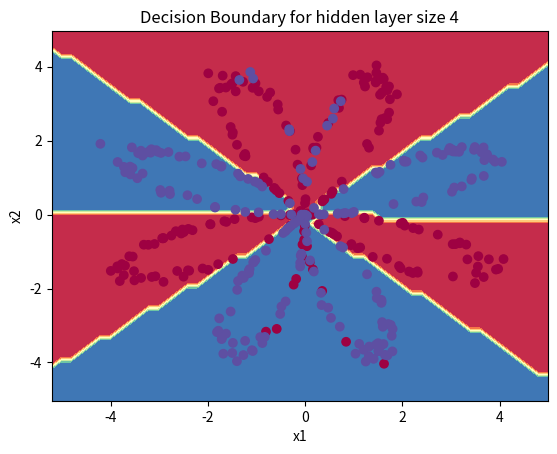

The script that saved this image:
import numpy as np
import matplotlib.pyplot as plt


def load_planar_dataset():
    np.random.seed(1)
    m = 400 # number of examples
    N = int(m/2) # number of points per class
    D = 2 # dimensionality
    X = np.zeros((m,D)) # data matrix where each row is a single example
    Y = np.zeros((m,1), dtype='uint8') # labels vector (0 for red, 1 for blue)
    a = 4 # maximum ray of the flower
 
    for j in range(2):
        ix = range(N*j,N*(j+1))
        t = np.linspace(j*3.12,(j+1)*3.12,N) + np.random.randn(N)*0.2 # theta
        r = a*np.sin(4*t) + np.random.randn(N)*0.2 # radius
        X[ix] = np.c_[r*np.sin(t), r*np.cos(t)]
        Y[ix] = j
        
    X = X.T
    Y = Y.T

    return X, Y
 

def sigmoid(x):
    """
    Compute the sigmoid of x
    Arguments:
    x -- A scalar or numpy array of any size.
    Return:
    s -- sigmoid(x)
    """
    s = 1/(1+np.exp(-x))

    return s


# GRADED FUNCTION: layer_sizes

def layer_sizes(X, Y):
    """
    Arguments:
    X -- input dataset of shape (input size, number of examples)
    Y -- labels of shape (output size, number of examples)
    
    Returns:
    n_x -- the size of the input layer
    n_h -- the size of the hidden layer
    n_y -- the size of the output layer
    """

    n_x = X.shape[0]
    n_h = 4
    n_y = Y.shape[0]

    return (n_x, n_h, n_y)


# GRADED FUNCTION: initialize_parameters

def initialize_parameters(n_x, n_h, n_y):
    """
    Argument:
    n_x -- size of the input layer
    n_h -- size of the hidden layer
    n_y -- size of the output layer
    
    Returns:
    params -- python dictionary containing your parameters:
                    W1 -- weight matrix of shape (n_h, n_x)
                    b1 -- bias vector of shape (n_h, 1)
                    W2 -- weight matrix of shape (n_y, n_h)
                    b2 -- bias vector of shape (n_y, 1)
    """
    
    np.random.seed(2) # set up a seed to kepp the random array constant.
    
    W1 = np.random.randn(n_h,n_x) * 0.01
    b1 = np.zeros((n_h,1))
    W2 = np.random.randn(n_y,n_h) * 0.01
    b2 = np.zeros((n_y,1))
    
    assert (W1.shape == (n_h, n_x))
    assert (b1.shape == (n_h, 1))
    assert (W2.shape == (n_y, n_h))
    assert (b2.shape == (n_y, 1))
    
    parameters = {"W1": W1,
                  "b1": b1,
                  "W2": W2,
                  "b2": b2}
    
    return parameters


# GRADED FUNCTION: forward_propagation

def forward_propagation(X, parameters):
    """
    Argument:
    X -- input data of size (n_x, m)
    parameters -- python dictionary containing the parameters (output of initialization function)
    
    Returns:
    A2 -- The sigmoid output of the second activation
    cache -- a dictionary containing "Z1", "A1", "Z2" and "A2"
    """
    # Retrieve each parameter from the dictionary "parameters"

    W1 = parameters["W1"]
    b1 = parameters["b1"]
    W2 = parameters["W2"]
    b2 = parameters["b2"]
    
    # Implement Forward Propagation to calculate A2 (probabilities)
    Z1 = np.dot(W1,X) + b1
    A1 = np.tanh(Z1)
    Z2 = np.dot(W2,A1) + b2
    A2 = sigmoid(Z2)
    
    assert(A2.shape == (1, X.shape[1]))
    
    cache = {"Z1": Z1,
             "A1": A1,
             "Z2": Z2,
             "A2": A2}
    
    return A2, cache


# GRADED FUNCTION: compute_cost

def compute_cost(A2, Y, parameters):
    """
    Computes the cross-entropy cost given in equation (13)
    
    Arguments:
    A2 -- The sigmoid output of the second activation, of shape (1, number of examples)
    Y -- "true" labels vector of shape (1, number of examples)
    parameters -- python dictionary containing your parameters W1, b1, W2 and b2
    
    Returns:
    cost -- cross-entropy cost given equation (13)
    """
    
    m = Y.shape[1] # number of example

    # Compute the cross-entropy cost
    logprobs = Y*np.log(A2) + (1-Y)* np.log(1-A2)
    cost = -1/m * np.sum(logprobs)
    
    cost = np.squeeze(cost)     # makes sure cost is the dimension we expect. 
                                # E.g., turns [[17]] into 17 
    assert(isinstance(cost, float))
    
    return cost


# GRADED FUNCTION: backward_propagation

def backward_propagation(parameters, cache, X, Y):
    """
    Implement the backward propagation using the instructions above.
    
    Arguments:
    parameters -- python dictionary containing our parameters 
    cache -- a dictionary containing "Z1", "A1", "Z2" and "A2".
    X -- input data of shape (2, number of examples)
    Y -- "true" labels vector of shape (1, number of examples)
    
    Returns:
    grads -- python dictionary containing your gradients with respect to different parameters
    """
    m = X.shape[1]
    
    # First, retrieve W1 and W2 from the dictionary "parameters".
    W1 = parameters["W1"]
    W2 = parameters["W2"]
        
    # Retrieve also A1 and A2 from dictionary "cache".
    A1 = cache["A1"]
    A2 = cache["A2"]
    
    # Backward propagation: calculate dW1, db1, dW2, db2. 
    dZ2= A2 - Y
    dW2 = 1 / m * np.dot(dZ2,A1.T)
    db2 = 1 / m * np.sum(dZ2)

    dZ1 = np.dot(W2.T,dZ2) * (1-np.power(A1,2))
    dW1 = 1 / m * np.dot(dZ1,X.T)
    db1 = 1 / m * np.sum(dZ1,axis=1,keepdims=True)
    
    grads = {"dW1": dW1,
             "db1": db1,
             "dW2": dW2,
             "db2": db2}
    
    return grads


# GRADED FUNCTION: update_parameters

def update_parameters(parameters, grads, learning_rate = 1.2):
    """
    Updates parameters using the gradient descent update rule given above
    
    Arguments:
    parameters -- python dictionary containing your parameters 
    grads -- python dictionary containing your gradients 
    
    Returns:
    parameters -- python dictionary containing your updated parameters 
    """
    # Retrieve each parameter from the dictionary "parameters"
    W1 = parameters["W1"]
    b1 = parameters["b1"]
    W2 = parameters["W2"]
    b2 = parameters["b2"]
    
    # Retrieve each gradient from the dictionary "grads"
    dW1 = grads["dW1"]
    db1 = grads["db1"]
    dW2 = grads["dW2"]
    db2 = grads["db2"]
    
    # Update rule for each parameter
    W1 = W1 - learning_rate * dW1
    b1 = b1 - learning_rate * db1
    W2 = W2 - learning_rate * dW2
    b2 = b2 - learning_rate * db2
    
    parameters = {"W1": W1,
                  "b1": b1,
                  "W2": W2,
                  "b2": b2}
    
    return parameters


# GRADED FUNCTION: nn_model

def nn_model(X, Y, n_h, num_iterations = 10000, print_cost=False):
    """
    Arguments:
    X -- dataset of shape (2, number of examples)
    Y -- labels of shape (1, number of examples)
    n_h -- size of the hidden layer
    num_iterations -- Number of iterations in gradient descent loop
    print_cost -- if True, print the cost every 1000 iterations
    
    Returns:
    parameters -- parameters learnt by the model. They can then be used to predict.
    """
    
    np.random.seed(3)
    n_x = layer_sizes(X, Y)[0]
    n_y = layer_sizes(X, Y)[2]
    
    # Initialize parameters, then retrieve W1, b1, W2, b2. Inputs: "n_x, n_h, n_y". Outputs = "W1, b1, W2, b2, parameters".
    parameters = initialize_parameters(n_x, n_h, n_y)
    W1 = parameters["W1"]
    b1 = parameters["b1"]
    W2 = parameters["W2"]
    b2 = parameters["b2"]
    
    # Loop (gradient descent)

    for i in range(0, num_iterations):
         
        # Forward propagation. Inputs: "X, parameters". Outputs: "A2, cache".
        A2, cache = forward_propagation(X, parameters)
        
        # Cost function. Inputs: "A2, Y, parameters". Outputs: "cost".
        cost = compute_cost(A2, Y, parameters)
 
        # Backpropagation. Inputs: "parameters, cache, X, Y". Outputs: "grads".
        grads = backward_propagation(parameters, cache, X, Y)
 
        # Gradient descent parameter update. Inputs: "parameters, grads". Outputs: "parameters".
        parameters = update_parameters(parameters, grads)
               
        # Print the cost every 1000 iterations
        if print_cost and i % 10 == 0:
            print ("Cost after iteration %i: %f" %(i, cost))

    return parameters


# GRADED FUNCTION: predict

def predict(parameters, X):
    """
    Using the learned parameters, predicts a class for each example in X
    
    Arguments:
    parameters -- python dictionary containing your parameters 
    X -- input data of size (n_x, m)
    
    Returns
    predictions -- vector of predictions of our model (red: 0 / blue: 1)
    """
    
    # Computes probabilities using forward propagation, and classifies to 0/1 using 0.5 as the threshold.
    A2, cache = forward_propagation(X, parameters)
    predictions = np.round(A2)
    
    return predictions


def predict_test_case():
    np.random.seed(1)
    X_assess = np.random.randn(2, 3)
    parameters = {'W1': np.array([[-0.00615039, 0.0169021],
                                  [-0.02311792, 0.03137121],
                                  [-0.0169217, -0.01752545],
                                  [0.00935436, -0.05018221]]),
                  'W2': np.array([[-0.0104319, -0.04019007, 0.01607211, 0.04440255]]),
                  'b1': np.array([[-8.97523455e-07],
                                  [8.15562092e-06],
                                  [6.04810633e-07],
                                  [-2.54560700e-06]]),
                  'b2': np.array([[9.14954378e-05]])}
    return parameters, X_assess


def plot_decision_boundary(model, X, y):

    # Set min and max values and give it some padding
    x_min, x_max = X[0, :].min() - 1, X[0, :].max() + 1
    y_min, y_max = X[1, :].min() - 1, X[1, :].max() + 1
    h = 0.2

    # Generate a grid of points with distance h between them
    xx, yy = np.meshgrid(np.arange(x_min, x_max, step = h), np.arange(y_min, y_max, h))

    # Predict the function value for the whole grid
    Z = model(np.c_[xx.ravel(), yy.ravel()])  # vectorize along rows
    Z = Z.reshape(xx.shape)

    # Plot the contour and training examples
    plt.contourf(xx, yy, Z, cmap=plt.cm.Spectral)
    plt.ylabel('x2')
    plt.xlabel('x1')
    plt.scatter(X[0, :], X[1, :], c=y[0], cmap=plt.cm.Spectral)


if __name__ == '__main__':
    X, Y = load_planar_dataset() 
    #plt.scatter(X[0, :], X[1, :], c=Y.reshape(X[0,:].shape), s=40, cmap=plt.cm.Spectral)

    # Build a model with a n_h-dimensional hidden layer
    parameters = nn_model(X, Y, n_h = 4, num_iterations = 1000, print_cost=True)

    # Plot the decision boundary
    plot_decision_boundary(lambda x: predict(parameters, x.T), X, Y)
    plt.title("Decision Boundary for hidden layer size " + str(4))

    # test the model
    params_test, X_assess_test = predict_test_case()
    predictions = predict(params_test, X_assess_test)
    print("predictions mean = " + str(np.mean(predictions)))

    plt.show()
